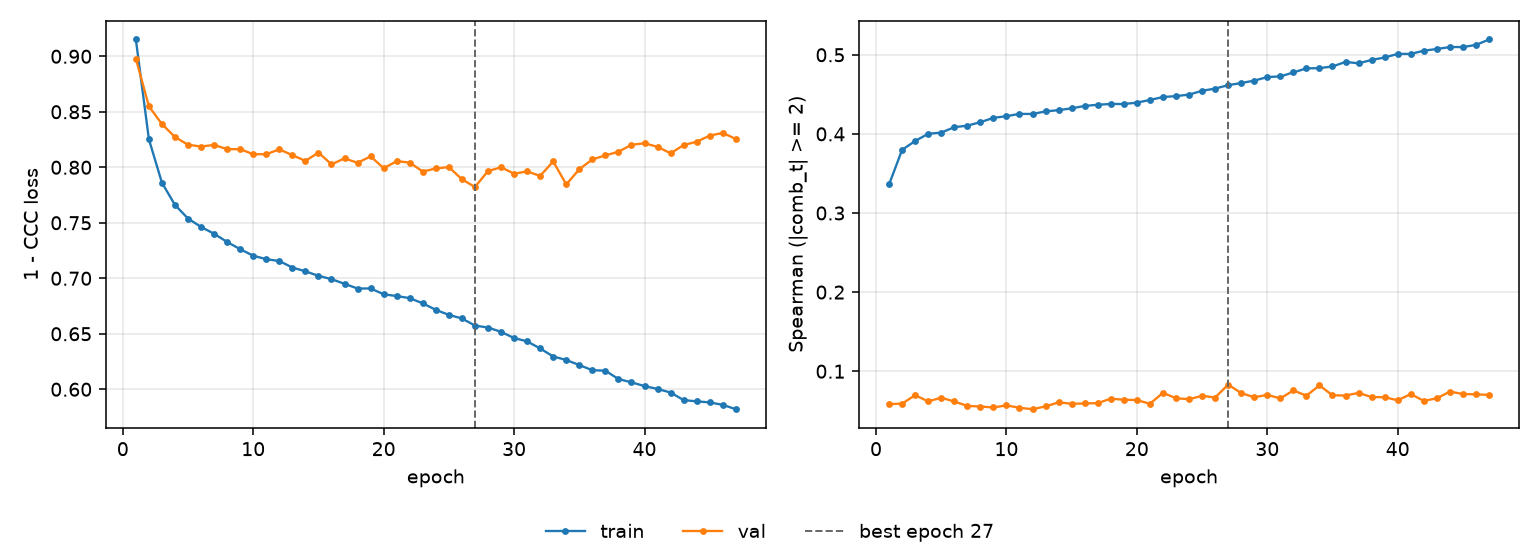

The data file committed next to this chart (first rows):
epoch, tr_loss, vl_loss, tr_sp, vl_sp, is_best
1, 0.9151, 0.898, 0.3361, 0.05847, False
2, 0.8252, 0.8549, 0.3798, 0.05903, False
3, 0.7861, 0.8389, 0.391, 0.06974, False
4, 0.766, 0.8273, 0.4001, 0.06188, False
5, 0.7538, 0.8203, 0.4016, 0.0665, False
6, 0.7462, 0.8187, 0.4085, 0.06175, False
7, 0.7401, 0.8201, 0.4104, 0.05618, False
8, 0.7327, 0.8163, 0.4148, 0.05542, False
9, 0.7262, 0.8163, 0.4203, 0.05418, False
10, 0.7203, 0.8117, 0.4224, 0.05686, False
11, 0.7172, 0.8118, 0.4253, 0.05377, False
12, 0.7155, 0.8161, 0.4252, 0.05199, False
13, 0.7097, 0.8109, 0.4284, 0.05559, False
14, 0.7063, 0.8057, 0.43, 0.06065, False
15, 0.7022, 0.8133, 0.4323, 0.05892, False
16, 0.6992, 0.8026, 0.4353, 0.05922, False
17, 0.695, 0.808, 0.4368, 0.0597, False
18, 0.6907, 0.804, 0.4378, 0.06536, False
19, 0.6908, 0.8098, 0.4377, 0.06394, False
20, 0.6856, 0.7991, 0.4395, 0.06355, False
21, 0.684, 0.8055, 0.4429, 0.05884, False
22, 0.6821, 0.8042, 0.4466, 0.07268, False
23, 0.6774, 0.7961, 0.4478, 0.06591, False
24, 0.6715, 0.7989, 0.4497, 0.06461, False
25, 0.667, 0.8002, 0.4545, 0.06892, False
26, 0.6638, 0.7892, 0.4573, 0.06679, False
27, 0.6574, 0.7822, 0.4616, 0.08305, True
28, 0.6556, 0.7966, 0.4643, 0.07241, False
29, 0.6517, 0.7999, 0.4673, 0.06708, False
30, 0.6461, 0.7943, 0.4718, 0.07014, False
31, 0.6431, 0.7962, 0.4727, 0.06561, False
32, 0.6367, 0.7922, 0.4777, 0.07573, False
33, 0.6295, 0.8053, 0.4828, 0.06906, False
34, 0.6264, 0.7845, 0.4831, 0.08208, False
35, 0.6218, 0.7982, 0.4852, 0.06957, False
36, 0.6172, 0.8071, 0.491, 0.06928, False
37, 0.6167, 0.8107, 0.4892, 0.07264, False
38, 0.6092, 0.814, 0.4935, 0.06731, False
39, 0.6062, 0.8202, 0.4966, 0.06719, False
40, 0.6028, 0.8216, 0.5011, 0.06323, False
41, 0.6003, 0.8184, 0.5011, 0.07113, False
42, 0.597, 0.8126, 0.5051, 0.06253, False
43, 0.5902, 0.82, 0.5073, 0.06576, False
44, 0.5891, 0.8231, 0.5098, 0.07421, False
45, 0.5882, 0.8285, 0.5098, 0.07128, False
46, 0.586, 0.831, 0.5124, 0.07073, False
47, 0.582, 0.8255, 0.5193, 0.0701, False
